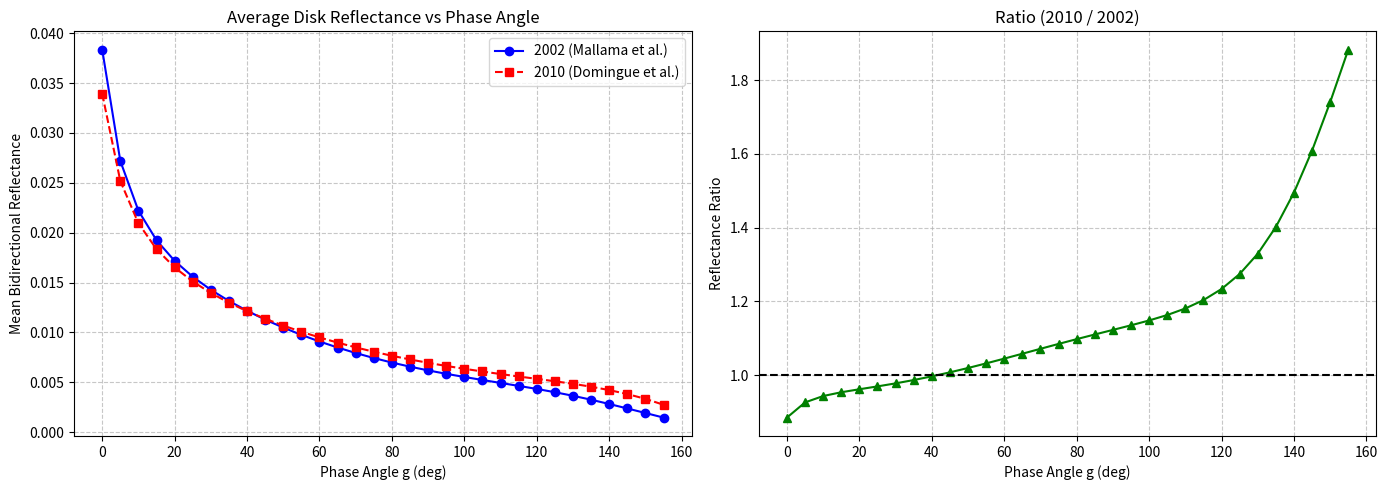
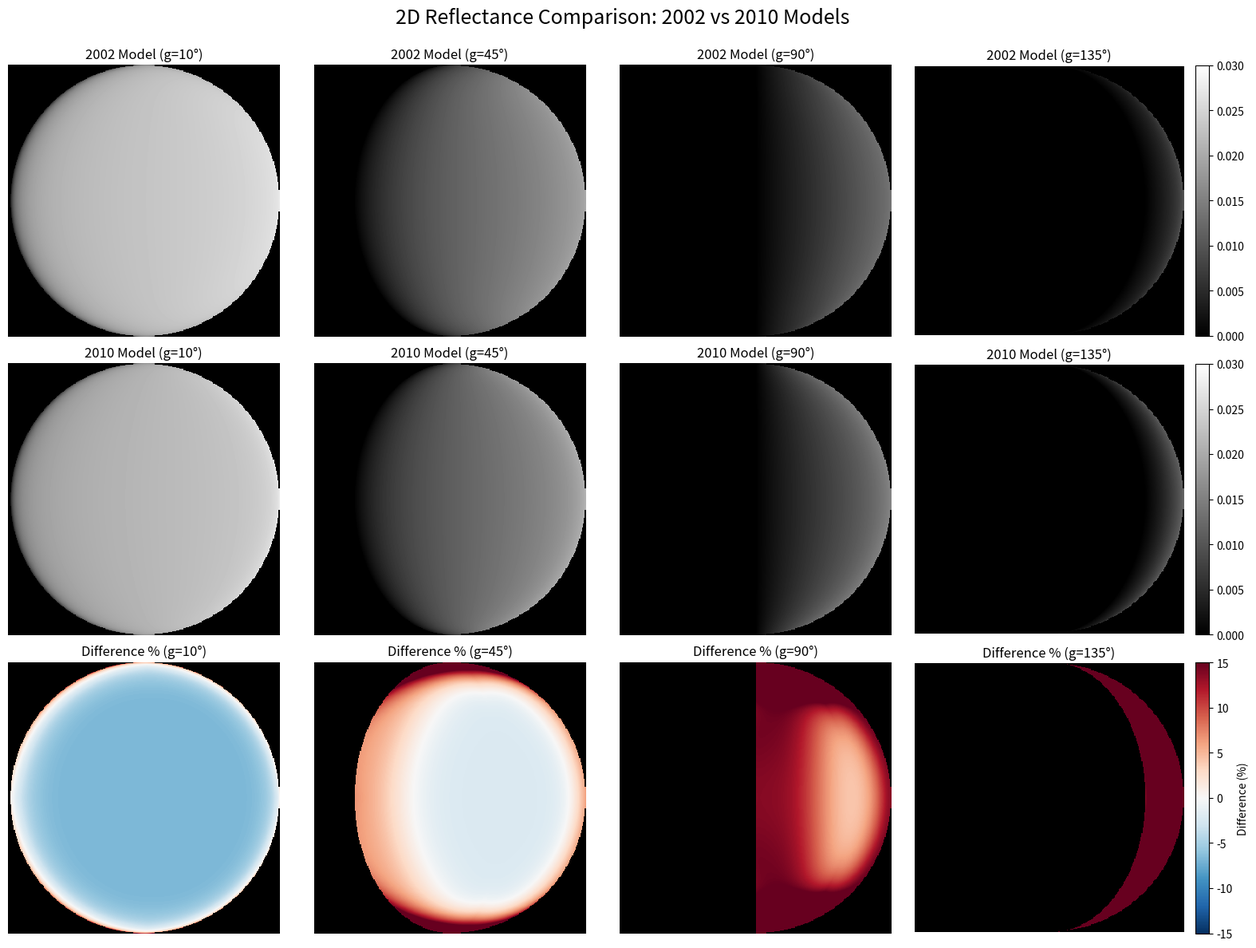

These figures' Python source, in order:
import numpy as np
import matplotlib.pyplot as plt
import warnings

def calc_hapke_disk(g_deg, R_pix=150, theta_deg=16.0, w=0.2, h=0.065, B0=2.4, b=0.20, c=0.18):
    """
    指定した位相角(g_deg)における2Dの反射率マップ(numpy配列)を計算する関数。
    """
    pi = np.pi
    theta = np.deg2rad(theta_deg)
    dim = int(R_pix * 2)
    
    x_coords = np.arange(dim, dtype=np.float64) - R_pix + 0.5
    y_coords = np.arange(dim, dtype=np.float64) - R_pix + 0.5
    x, y = np.meshgrid(x_coords, y_coords)
    disk_mask = (x ** 2 + y ** 2) < R_pix ** 2

    with np.errstate(divide='ignore', invalid='ignore'):
        g = np.deg2rad(g_deg)
        LL = np.arcsin(y / R_pix)
        LambdaL = np.arcsin(x / (R_pix * np.cos(LL)))
        terminator_mask = LambdaL < (pi / 2.0 - g)
        valid_mask = disk_mask & terminator_mask

        LL_v = LL[valid_mask]
        LambdaL_v = LambdaL[valid_mask]

        cosi = np.clip(np.cos(LambdaL_v + g) * np.cos(LL_v), 0, 1)
        cose = np.clip(np.cos(LambdaL_v) * np.cos(LL_v), 0, 1)
        i = np.arccos(cosi)
        e = np.arccos(cose)
        sini = np.sin(i)
        sine = np.sin(e)
        
        # 方位角の差 psi の計算 (不定形 0/0 の回避)
        num = np.cos(g) - cosi * cose
        den = sini * sine
        cospsi = np.ones_like(cosi) # i=0, e=0 など den=0 の場合は 1.0 (psi=0) とする
        safe_mask = den > 1e-10
        cospsi[safe_mask] = np.clip(num[safe_mask] / den[safe_mask], -1.0, 1.0)
        psi = np.arccos(cospsi)

        # --- Hapke式の計算 ---
        tantheta = np.tan(theta)
        tani = np.clip(np.tan(i), 1e-10, None)
        tane = np.clip(np.tan(e), 1e-10, None)
        sinpsihalf = np.sin(psi / 2.0)

        kai = 1.0 / np.sqrt(1.0 + pi * (tantheta) ** 2)
        E1i = np.exp(-2.0 / pi / tantheta / tani)
        E2i = np.exp(-1.0 / pi / tantheta ** 2 / tani ** 2)
        E1e = np.exp(-2.0 / pi / tantheta / tane)
        E2e = np.exp(-1.0 / pi / tantheta ** 2 / tane ** 2)

        mu0e0 = kai * (cosi + sini * tantheta * E2i / (2.0 - E1i))
        cond = (i <= e)

        mu0e_true = kai * (cosi + sini * tantheta * (cospsi * E2e + sinpsihalf ** 2 * E2i) / (2 - E1e - (psi / pi) * E1i))
        mue_true = kai * (cose + sine * tantheta * (E2e - sinpsihalf ** 2 * E2i) / (2 - E1e - (psi / pi) * E1i))
        mue0_true = kai * (cose + sine * tantheta * E2e / (2 - E1e))
        fpsi_true = np.exp(-2.0 * np.tan(psi / 2.0))
        Siepsi_true = (mue_true / mue0_true) * (cosi / mu0e0) * kai / (1 - fpsi_true + fpsi_true * kai * cosi / mu0e0)

        mu0e_false = kai * (cosi + sini * tantheta * (E2i - sinpsihalf ** 2 * E2e) / (2 - E1i - (psi / pi) * E1e))
        mue_false = kai * (cose + sine * tantheta * (cospsi * E2i + sinpsihalf ** 2 * E2e) / (2 - E1i - (psi / pi) * E1e))
        mue0_false = kai * (cose + sine * tantheta * E2e / (2 - E1e))
        fpsi_false = np.exp(-2.0 * np.tan(psi / 2.0))
        Siepsi_false = (mue_false / mue0_false) * (cosi / mu0e0) * kai / (1 - fpsi_false + fpsi_false * kai * cose / mue0_false)

        mu0e = np.where(cond, mu0e_true, mu0e_false)
        mue = np.where(cond, mue_true, mue_false)
        Siepsi = np.where(cond, Siepsi_true, Siepsi_false)

        Bg = B0 / (1.0 + np.tan(g / 2.0) / h)
        pg = 1.0 + b * np.cos(g) + c * (3.0 * (np.cos(g)) ** 2 - 1.0) / 2.0
        gamma = np.sqrt(1.0 - w)
        
        Hmu0e = (1.0 + 2.0 * mu0e) / (1.0 + 2.0 * gamma * mu0e)
        Hmue = (1.0 + 2.0 * mue) / (1.0 + 2.0 * gamma * mue)
        
        # 反射率(rRieg)の算出
        rRieg = (w / (4.0 * pi)) * (mu0e / (mu0e + mue)) * ((1.0 + Bg) * pg + Hmu0e * Hmue - 1.0) * Siepsi

    RR = np.full((dim, dim), np.nan, dtype=np.float64)
    RR[valid_mask] = rRieg.astype(np.float64)

    return np.fliplr(RR)


def compare_hapke_models():
    # 比較する2つのパラメータセットを定義
    # 数値は元のDefaultを使用し、表記を2002年に見立てる
    params_2002 = {
        'theta_deg': 16.0, 'w': 0.2, 'h': 0.065, 'B0': 2.4, 'b': 0.20, 'c': 0.18
    }
    # 数値は元のNa 589nmを使用し、表記を2010年に見立てる
    params_2010 = {
        'theta_deg': 9.0, 'w': 0.1949, 'h': 0.075, 'B0': 2.3, 'b': 0.2095, 'c': 0.0789
    }

    print("位相曲線(Phase Curve)を計算中...")
    g_list = np.arange(0, 160, 5)
    mean_ref_2002 = []
    mean_ref_2010 = []

    for g in g_list:
        with warnings.catch_warnings():
            warnings.simplefilter("ignore", category=RuntimeWarning)
            img_2002 = calc_hapke_disk(g, **params_2002)
            img_2010 = calc_hapke_disk(g, **params_2010)
            
            mean_ref_2002.append(np.nanmean(img_2002))
            mean_ref_2010.append(np.nanmean(img_2010))

    # --- 1. 位相曲線と比率のグラフ ---
    fig1, (ax1, ax2) = plt.subplots(1, 2, figsize=(14, 5))
    
    # 絶対値の比較
    ax1.plot(g_list, mean_ref_2002, marker='o', linestyle='-', color='blue', label='2002 (Mallama et al.)')
    ax1.plot(g_list, mean_ref_2010, marker='s', linestyle='--', color='red', label='2010 (Domingue et al.)')
    ax1.set_title('Average Disk Reflectance vs Phase Angle')
    ax1.set_xlabel('Phase Angle g (deg)')
    ax1.set_ylabel('Mean Bidirectional Reflectance')
    ax1.grid(True, linestyle='--', alpha=0.7)
    ax1.legend()

    # 比率 (2010 / 2002) の比較
    ratio = np.array(mean_ref_2010) / np.array(mean_ref_2002)
    ax2.plot(g_list, ratio, marker='^', linestyle='-', color='green')
    ax2.axhline(1.0, color='black', linestyle='--')
    ax2.set_title('Ratio (2010 / 2002)')
    ax2.set_xlabel('Phase Angle g (deg)')
    ax2.set_ylabel('Reflectance Ratio')
    ax2.grid(True, linestyle='--', alpha=0.7)
    
    plt.tight_layout()
    plt.show()

    # --- 2. 2D画像の視覚的比較 (差分マップ付き) ---
    print("2D画像シミュレーションを計算中...")
    phase_angles = [10, 45, 90, 135]
    fig2, axes = plt.subplots(3, 4, figsize=(16, 12))
    fig2.suptitle('2D Reflectance Comparison: 2002 vs 2010 Models', fontsize=18)

    for i, g in enumerate(phase_angles):
        with warnings.catch_warnings():
            warnings.simplefilter("ignore", category=RuntimeWarning)
            img_2002 = calc_hapke_disk(g, **params_2002)
            img_2010 = calc_hapke_disk(g, **params_2010)
        
        # 差分の割合(%)を計算 : (2010 - 2002) / 2002 * 100
        diff_pct = np.zeros_like(img_2002)
        valid = (img_2002 > 1e-6) # ゼロ除算回避
        diff_pct[valid] = (img_2010[valid] - img_2002[valid]) / img_2002[valid] * 100.0
        diff_pct[~valid] = np.nan
        
        # 背景(宇宙空間)を黒く描画するためのカラーマップ設定
        cmap_gray = plt.get_cmap('gray').copy()
        cmap_gray.set_bad(color='black')
        cmap_diff = plt.get_cmap('RdBu_r').copy()
        cmap_diff.set_bad(color='black')
        
        # 上段: 2002年
        im0 = axes[0, i].imshow(img_2002, cmap=cmap_gray, vmin=0, vmax=0.03)
        axes[0, i].set_title(f'2002 Model (g={g}°)')
        axes[0, i].axis('off')
        
        # 中段: 2010年
        im1 = axes[1, i].imshow(img_2010, cmap=cmap_gray, vmin=0, vmax=0.03)
        axes[1, i].set_title(f'2010 Model (g={g}°)')
        axes[1, i].axis('off')

        # 下段: 差分(%)マップ
        vmax_diff = 15 # 差分のカラースケールを適正値に戻す
        im2 = axes[2, i].imshow(diff_pct, cmap=cmap_diff, vmin=-vmax_diff, vmax=vmax_diff)
        axes[2, i].set_title(f'Difference % (g={g}°)')
        axes[2, i].axis('off')

        # 一番右の列にだけカラーバーを追加
        if i == 3:
            fig2.colorbar(im0, ax=axes[0, i], fraction=0.046, pad=0.04)
            fig2.colorbar(im1, ax=axes[1, i], fraction=0.046, pad=0.04)
            cbar = fig2.colorbar(im2, ax=axes[2, i], fraction=0.046, pad=0.04)
            cbar.set_label('Difference (%)')

    plt.tight_layout()
    plt.subplots_adjust(top=0.92)
    plt.show()

if __name__ == '__main__':
    compare_hapke_models()
